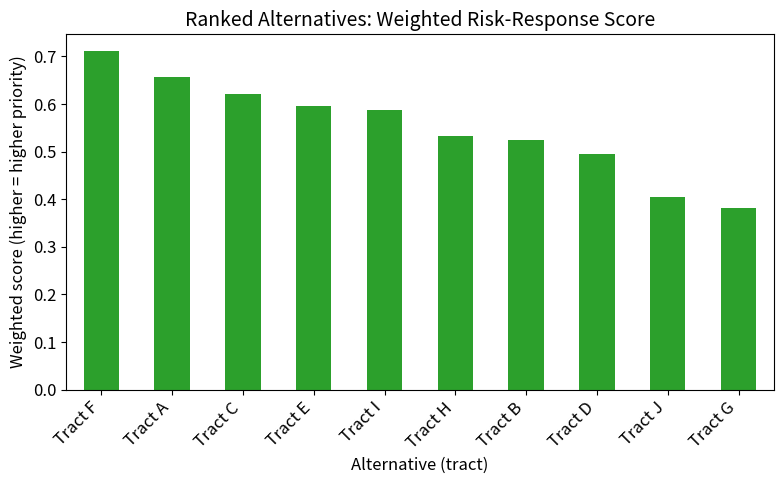
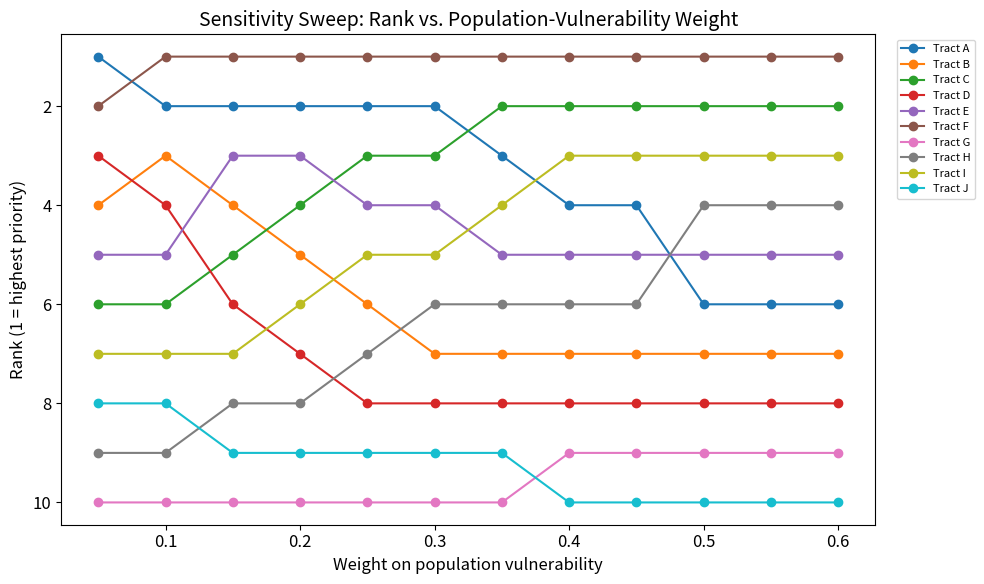

The matplotlib source for these figures, in order:
import numpy as np
import pandas as pd
import matplotlib.pyplot as plt

RNG = np.random.default_rng(5)
plt.rcParams["font.size"] = 12
plt.rcParams["axes.titlesize"] = 14
plt.rcParams["axes.labelsize"] = 12
print("Setup complete.")

n_alt = 10
alt_names = [f"Tract {chr(65 + i)}" for i in range(n_alt)]

flood_risk = RNG.uniform(0.1, 1.0, n_alt)
heat_risk = RNG.uniform(0.1, 1.0, n_alt)
population_vulnerability = RNG.uniform(0.1, 1.0, n_alt)  # elderly / low-income / no-AC share
mitigation_cost = RNG.uniform(0.2, 1.0, n_alt)  # normalized cost of intervention (higher = costlier)

decision_matrix = pd.DataFrame({
    "alternative": alt_names,
    "flood_risk": flood_risk.round(2),
    "heat_risk": heat_risk.round(2),
    "population_vulnerability": population_vulnerability.round(2),
    "mitigation_cost": mitigation_cost.round(2),
}).set_index("alternative")
decision_matrix

scored = decision_matrix.copy()
scored["cost_efficiency"] = 1 - scored["mitigation_cost"]
scored[["flood_risk", "heat_risk", "population_vulnerability", "cost_efficiency"]]

# ▶ CHANGE ME: default weights (must sum to roughly 1.0)
weights = {"flood_risk": 0.30, "heat_risk": 0.30, "population_vulnerability": 0.30, "cost_efficiency": 0.10}

scored["weighted_score"] = sum(scored[c] * w for c, w in weights.items())
ranked = scored.sort_values("weighted_score", ascending=False)
ranked[["weighted_score"] + list(weights.keys())].round(3)

fig_ranked, ax = plt.subplots(figsize=(8, 5))
ranked["weighted_score"].plot(kind="bar", ax=ax, color="tab:green")
ax.set_title("Ranked Alternatives: Weighted Risk-Response Score")
ax.set_xlabel("Alternative (tract)")
ax.set_ylabel("Weighted score (higher = higher priority)")
plt.xticks(rotation=45, ha="right")
plt.tight_layout()
plt.show()

def compute_ranks(w_flood, w_heat, w_vuln, w_cost_eff):
    s = scored.copy()
    s["score"] = (s["flood_risk"] * w_flood + s["heat_risk"] * w_heat +
                  s["population_vulnerability"] * w_vuln + s["cost_efficiency"] * w_cost_eff)
    return s["score"].rank(ascending=False, method="min")


vuln_weight_range = np.arange(0.05, 0.65, 0.05)
rank_table = pd.DataFrame(index=decision_matrix.index)
for wv in vuln_weight_range:
    remaining = 1 - wv
    w_flood = w_heat = remaining * 0.4
    w_cost_eff = remaining * 0.2
    rank_table[f"{wv:.2f}"] = compute_ranks(w_flood, w_heat, wv, w_cost_eff)

fig_sensitivity, ax = plt.subplots(figsize=(10, 6))
for alt in rank_table.index:
    ax.plot(vuln_weight_range, rank_table.loc[alt], marker="o", label=alt)
ax.set_title("Sensitivity Sweep: Rank vs. Population-Vulnerability Weight")
ax.set_xlabel("Weight on population vulnerability")
ax.set_ylabel("Rank (1 = highest priority)")
ax.invert_yaxis()
ax.legend(bbox_to_anchor=(1.02, 1), loc="upper left", fontsize=8)
plt.tight_layout()
plt.show()

ranked_display = ranked[["weighted_score", "flood_risk", "heat_risk",
                         "population_vulnerability", "mitigation_cost"]].round(3)
print(ranked_display)

ranked_display.to_csv("lab5_ranked_alternatives.csv")
fig_sensitivity.savefig("lab5_sensitivity_chart.png", dpi=150, bbox_inches="tight")
print("\nSaved artifacts: lab5_ranked_alternatives.csv, lab5_sensitivity_chart.png")
